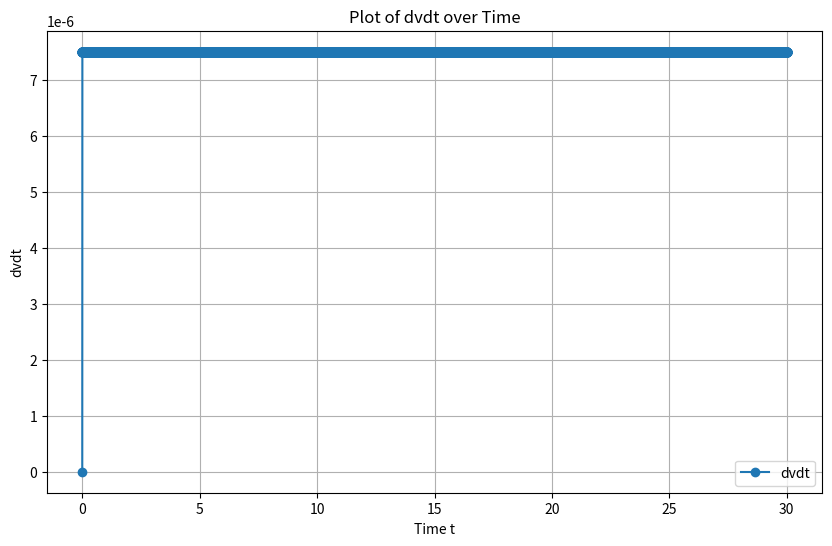
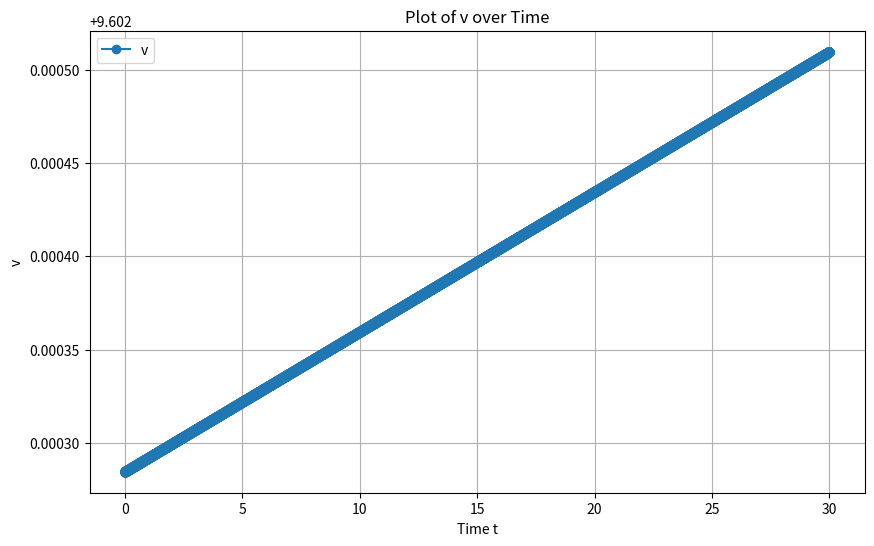

Write the Python code that produced these figures, in order.


import numpy as np
import matplotlib.pyplot as plt


pi = np.pi
e = np.exp(1)
# Constants
R = 8.314e+18  # Gas constant in J/(mol*K)

# Initial conditions
#interfacial_energy = [4.75e-19, 4.50e-19, 3.50e-19]  # in J/m^2
interfacial_energy = [0.51*10**-19, 1.23*10**-19, 3.14*10**-19]  # in J/m^2
#equilibreum_concentration = [0.011, 0.003, 0.0005]  # in mol/m^3
diffusion_coefficient = [2.6e+11, 4e+9, 2e+6]  # in m^2/s
T = [780 + 273.15, 660 + 273.15, 500 + 273.15]  # in K
#molar_volume = [(7.09e-6) * 3 * 16.35 * (T[i] - 25) for i in range(len(T))]
molar_volume = [3.57554070675e+26, 3.15822330675e+26, 2.6018001067499996e+26]
cu_wt = 1.04/100
fe_density = 7800/(1*10**-27)
mol_cu = 63.546*10**-3
cu_density = 8850/(1*10**-27)
#a = 1000*10**-9
a = 348.79


k_b = 1.380649e+18

k = (8*interfacial_energy[2]*((molar_volume[2])**2)*diffusion_coefficient[2])/(9*R*T[2]*(e**((2*interfacial_energy[2]*molar_volume[2])/(k_b*T[2]))))
# Define constants and initial conditions
#k = 10000000000000000000000000
cu_wt = 1.04 / 100

fe_density = 7.8e-24
mol_cu = 63.546 * 1e-3
cu_density = 8.85e-24
a = 348.79
e = np.exp(1)
pi = np.pi

# Time parameters
t = np.linspace(0, 30, 100000)
dt = t[1] - t[0]  # Timestep based on the linspace definition

# Initial conditions
#v0 = (0.128 * 10) ** 3 * (4 / 3)
v0 = 9.6022845
v = np.zeros_like(t)
v[0] = v0

# Precompute some constants
const1 = (k * cu_wt * fe_density) / mol_cu
const2 = (4 * pi)
const3 = (k * cu_density) / ((mol_cu) * (a ** 3))
const4 = e ** (np.cbrt((4 * pi) / 3))

# Iterate to solve for v and dvdt
dvdt = np.zeros_like(t)

for i in range(1, len(t)):
    try:
        term1 = const1

        term2_numerator = (3 * e ** (np.cbrt((4 * pi) / v[i-1]))) - v[i-1] * e ** ((-v[i-1] / 3) + np.cbrt((4 * pi) / 3))
        term2 = term2_numerator / const2

        #term3 = (const3 * t[i]) + (const3 * v[i-1])
        term3 = const3*t[i]
    

        if i > 0:
            term4 = (v[i-1] * e ** (-v[i] / 3)) * const4 / const2
        else:
            term4 = (v[i] * e ** (-v[i] / 3)) * const4 / const2 # This case is handled implicitly by starting from i=1

        dvdt[i] = term1 - (const3*v[i]) / (term2 + term3 + term4)

        # Update v using the computed dvdt
        v[i] = v[i-1] + dvdt[i] * dt

    except ZeroDivisionError as zde:
        print(f"ZeroDivisionError at index {i}: {zde}")
        dvdt[i] = np.nan  # Handle division by zero
    except Exception as ex:
        print(f"Error at index {i}: {ex}")
        dvdt[i] = np.nan  # Handle other exceptions

# Plot the results
plt.figure(figsize=(10, 6))
plt.plot(t, dvdt, label='dvdt', marker='o')
plt.xlabel('Time t')
plt.ylabel('dvdt')
plt.title('Plot of dvdt over Time')
plt.legend()
plt.grid(True)
plt.show()

#r = np.cbrt((3/(4*pi))*(v))

# Plot v over time as well
plt.figure(figsize=(10, 6))
plt.plot(t, v, label='v', marker='o')
plt.xlabel('Time t')
plt.ylabel('v')
plt.title('Plot of v over Time')
plt.legend()
plt.grid(True)
plt.show()

#print(r)
